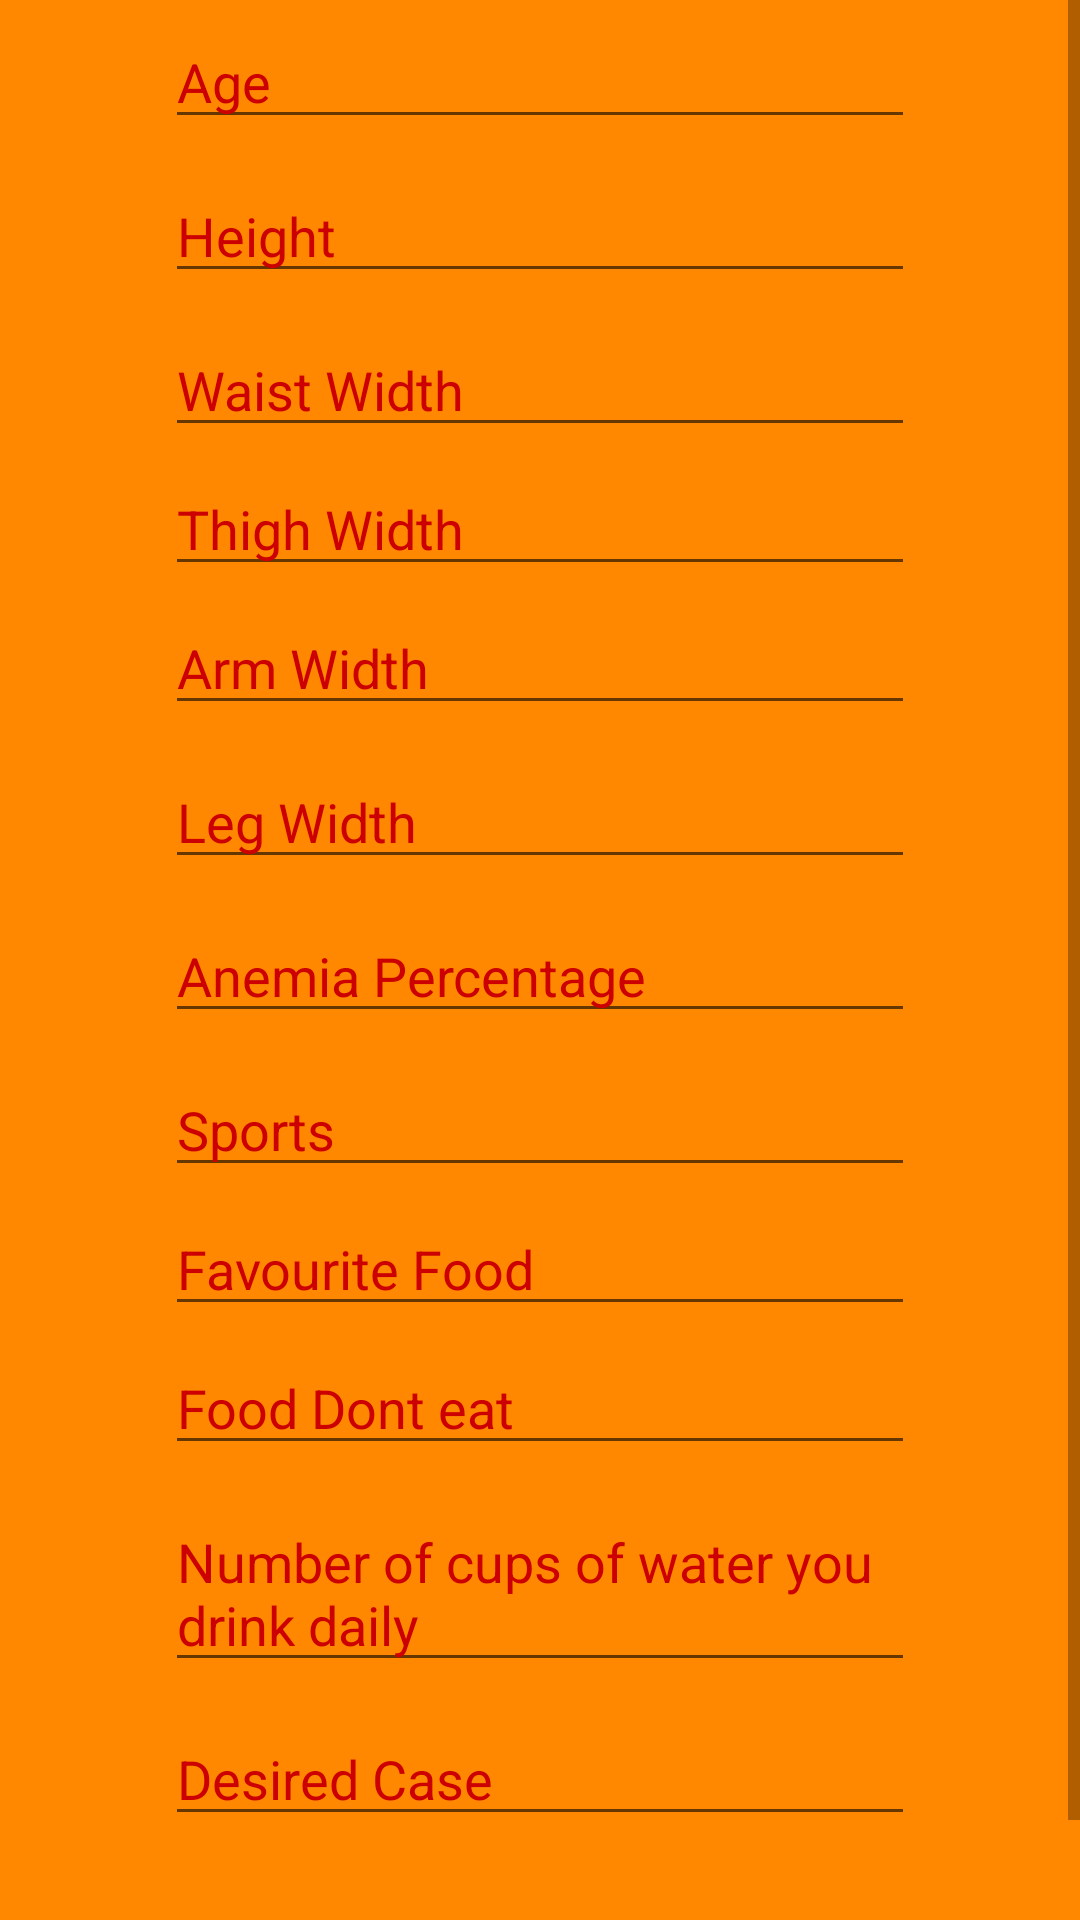

Here is an Android app screen rendered from its layout file. Give the layout XML and the strings, colors and styles it references.
<!-- AndroidManifest.xml: application theme AppTheme -->
<!-- res/layout/activity_form.xml -->
<?xml version="1.0" encoding="utf-8"?>
<LinearLayout xmlns:android="http://schemas.android.com/apk/res/android"
     android:layout_height="match_parent"
    android:layout_width="match_parent"
    android:orientation="vertical"
    android:background="@android:color/holo_orange_dark"


    >

    <ScrollView
        android:layout_height="wrap_content"
        android:layout_width="match_parent">

        <LinearLayout
              android:gravity="center"
            android:layout_height="wrap_content"
            android:layout_width="match_parent"
            android:orientation="vertical">

            <EditText
                android:layout_margin="5dp"
                android:hint="@string/age"
                android:id="@+id/edittext_age"
                android:textColorHint="@android:color/holo_red_dark"
                android:layout_height="wrap_content"
                android:layout_width="250dp"
                android:textAppearance="?android:attr/textAppearanceMedium" />

            <EditText
                android:hint="@string/height"
                android:textColorHint="@android:color/holo_red_dark"
                android:layout_margin="5dp"
                android:id="@+id/edittext_height"
                android:layout_height="wrap_content"
                android:layout_width="250dp"
                android:textAppearance="?android:attr/textAppearanceMedium" />

            <EditText
                 android:hint="@string/waistwidth"
                android:id="@+id/edittext_waist"
                 android:layout_height="wrap_content"
                android:textColorHint="@android:color/holo_red_dark"
                android:layout_margin="5dp"
                android:layout_width="250dp"
                android:textAppearance="?android:attr/textAppearanceMedium" />

            <EditText
                android:textColorHint="@android:color/holo_red_dark"
                android:hint="@string/thighwidth"
                android:id="@+id/edittext_thigh"
                android:layout_alignParentLeft="true"
                android:layout_alignParentStart="true"
                android:layout_height="wrap_content"
                android:layout_width="250dp"
                android:textAppearance="?android:attr/textAppearanceMedium" />

            <EditText
                android:hint="@string/armwidth"
                android:layout_margin="5dp"
                android:id="@+id/edittext_arm"
                android:textColorHint="@android:color/holo_red_dark"
                android:layout_centerHorizontal="true"
                android:layout_centerVertical="true"
                android:layout_height="wrap_content"
                android:layout_width="250dp"
                android:textAppearance="?android:attr/textAppearanceMedium" />

            <EditText

                android:hint="@string/legwidth"
                android:layout_margin="5dp"
                android:id="@+id/edittext_leg"
                 android:layout_height="wrap_content"
                android:textColorHint="@android:color/holo_red_dark"
                android:layout_width="250dp"
                android:textAppearance="?android:attr/textAppearanceMedium" />

            <EditText

                android:hint="@string/anemiapercentage"
                android:layout_margin="5dp"
                android:textColorHint="@android:color/holo_red_dark"
                android:id="@+id/edittext_anemia"
                android:layout_height="wrap_content"
                android:layout_width="250dp"
                android:textAppearance="?android:attr/textAppearanceMedium" />

            <EditText
                android:hint="@string/sports"
                android:id="@+id/edittext_sports"
                android:layout_alignParentLeft="true"
                android:layout_alignParentStart="true"
                android:layout_margin="5dp"
                android:layout_below="@+id/edittext_arm"
                android:textColorHint="@android:color/holo_red_dark"
                android:layout_height="wrap_content"
                android:layout_width="250dp"
                android:textAppearance="?android:attr/textAppearanceMedium" />

            <EditText
                android:hint="@string/favouritefood"
                android:textColorHint="@android:color/holo_red_dark"
                android:id="@+id/edittext_food"
                 android:layout_height="wrap_content"
                android:layout_width="250dp"
                android:textAppearance="?android:attr/textAppearanceMedium" />

            <EditText
                android:hint="@string/fooddonteat"
                android:id="@+id/edittext_dfood"
                android:layout_margin="5dp"
                android:textColorHint="@android:color/holo_red_dark"
                android:layout_height="wrap_content"
                android:layout_width="250dp"
                android:textAppearance="?android:attr/textAppearanceMedium" />

            <EditText
                android:hint="@string/noofcupsofwater"
                android:textColorHint="@android:color/holo_red_dark"
                android:id="@+id/edittext_cups"
                 android:layout_height="wrap_content"
                android:layout_width="250dp"
                android:layout_margin="5dp"
                android:textAppearance="?android:attr/textAppearanceMedium" />

            <EditText
                android:textColorHint="@android:color/holo_red_dark"
                android:hint="@string/desiredcase"
                android:layout_margin="5dp"
                android:id="@+id/edittext_case"
                 android:layout_height="wrap_content"
                android:layout_width="250dp"
                android:textAppearance="?android:attr/textAppearanceMedium" />

            <Button
                android:textColor="@android:color/holo_red_dark"

                android:background="@android:color/transparent"

                android:layout_margin="5dp"
                android:id="@+id/submit"
                android:layout_gravity="center_horizontal"
                android:layout_height="wrap_content"
                android:layout_width="wrap_content"
                android:text="@string/submit" />
        </LinearLayout>
    </ScrollView>
</LinearLayout>
<!-- resources referenced by this layout -->
<resources>
  <string name="age">Age</string>
  <string name="anemiapercentage">Anemia Percentage</string>
  <string name="armwidth">Arm Width</string>
  <string name="desiredcase"> Desired Case</string>
  <string name="favouritefood">Favourite Food</string>
  <string name="fooddonteat">Food Dont eat</string>
  <string name="height">Height</string>
  <string name="legwidth">Leg Width</string>
  <string name="noofcupsofwater">Number of cups of water you drink daily</string>
  <string name="sports">Sports</string>
  <string name="submit">Submit</string>
  <string name="thighwidth">Thigh Width</string>
  <string name="waistwidth">Waist Width</string>
  <style name="AppTheme" parent="Theme.AppCompat.Light.DarkActionBar">
          
          <item name="colorPrimary">@color/colorPrimary</item>
          <item name="colorPrimaryDark">@color/colorPrimaryDark</item>
          <item name="colorAccent">@color/colorAccent</item>
      </style>
  <!-- not gathered from this repository: default colours our renderer supplied (Android Studio template values) -->
  <color name="colorPrimary">#FF6200EE</color>
  <color name="colorPrimaryDark">#FF3700B3</color>
  <color name="colorAccent">#FF03DAC5</color>
</resources>
